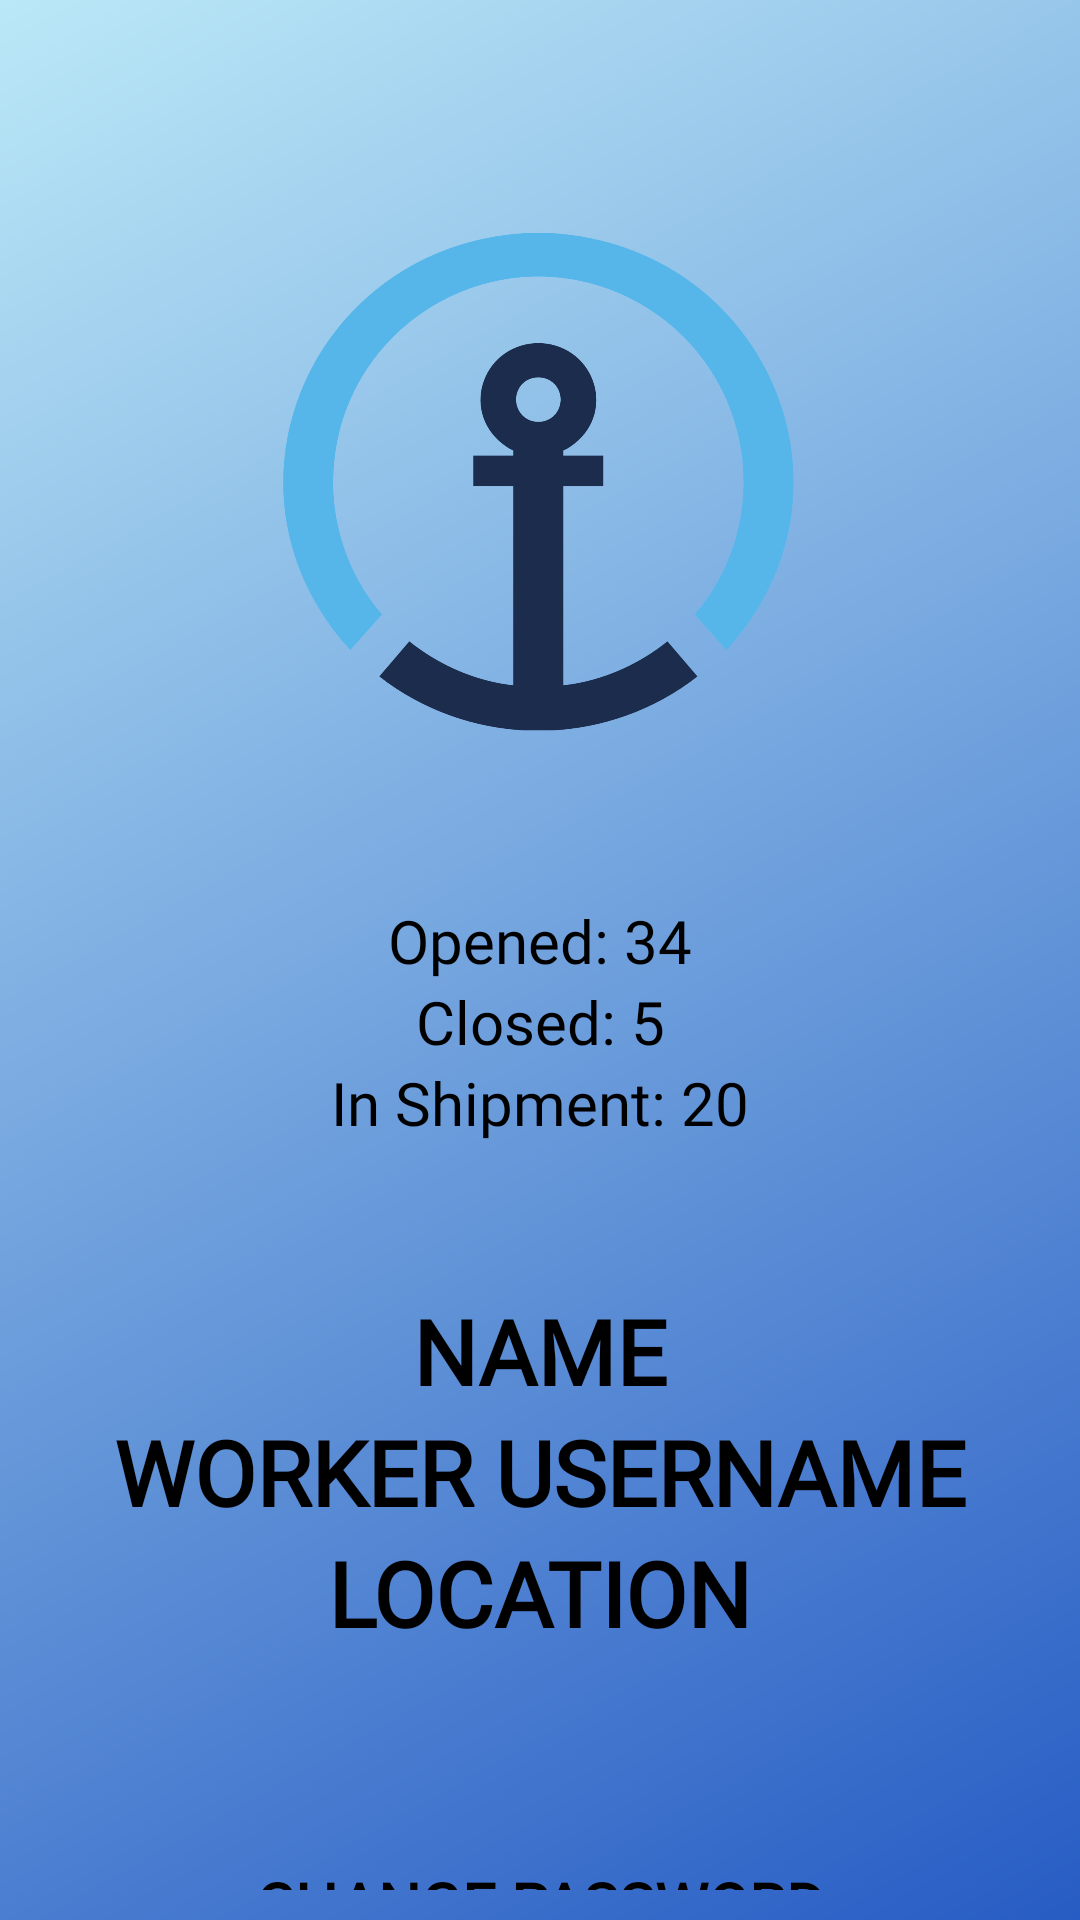

Produce the Android XML layout that renders to this screen, including the resource entries it uses.
<!-- AndroidManifest.xml: application theme Theme.SQUFF2 -->
<!-- res/layout/activity_settings.xml -->
<?xml version="1.0" encoding="utf-8"?>
<RelativeLayout xmlns:android="http://schemas.android.com/apk/res/android"
    xmlns:app="http://schemas.android.com/apk/res-auto"
    xmlns:tools="http://schemas.android.com/tools"
    android:layout_width="match_parent"
    android:layout_height="match_parent"
    android:background="@drawable/gradient"
    tools:context=".Settings">

    <ImageView
        android:id="@+id/logout_button"
        android:layout_width="70dp"
        android:layout_height="70dp"
        android:clickable="true"
        android:layout_marginTop="10dp"
        android:layout_marginRight="10dp"
        android:layout_alignParentTop="true"
        android:layout_alignParentRight="true"
        app:srcCompat="@drawable/ic_logout" />

    <ImageView
        android:id="@+id/profile_pic"
        android:layout_width="200dp"
        android:layout_height="200dp"
        android:layout_alignParentTop="true"
        android:layout_centerInParent="true"
        android:layout_marginTop="60dp"
        android:src="@drawable/icon"
        android:clickable="true"
        android:layout_marginBottom="40dp"
        tools:srcCompat="@tools:sample/avatars" />


    <LinearLayout
        android:layout_width="match_parent"
        android:id="@+id/linear"
        android:layout_height="130dp"
        android:layout_below="@+id/profile_pic"
        android:orientation="vertical">

        <TextView
            android:id="@+id/opened"
            android:layout_width="match_parent"
            android:textSize="20sp"
            android:fontFamily="@font/permanent"
            android:textColor="@color/black"
            android:textAlignment="center"
            android:layout_height="wrap_content"
            android:text="Opened: 34" />

        <TextView
            android:id="@+id/closed"
            android:textAlignment="center"
            android:textSize="20sp"
            android:fontFamily="@font/permanent"
            android:textColor="@color/black"
            android:layout_width="match_parent"
            android:layout_height="wrap_content"
            android:text="Closed: 5" />

        <TextView
            android:id="@+id/shipping"
            android:textAlignment="center"
            android:layout_width="match_parent"
            android:layout_height="wrap_content"
            android:textSize="20sp"
            android:fontFamily="@font/permanent"
            android:textColor="@color/black"
            android:text="In Shipment: 20" />
    </LinearLayout>

    <TextView
        android:id="@+id/Location"
        android:layout_width="wrap_content"
        android:layout_height="wrap_content"
        android:layout_centerInParent="true"
        android:layout_below="@+id/username"
        android:fontFamily="@font/permanent"
        android:textColor="@color/black"
        android:textSize="30sp"
        android:textStyle="bold"
        android:textAllCaps="true"
        android:text="Location" />

    <TextView
        android:id="@+id/Name"
        android:layout_width="wrap_content"
        android:layout_centerInParent="true"
        android:layout_height="wrap_content"
        android:fontFamily="@font/permanent"
        android:textSize="30sp"
        android:layout_below="@+id/linear"
        android:textAllCaps="true"
        android:textStyle="bold"
        android:textColor="@color/black"
        android:text="Name"/>

    <TextView
        android:id="@+id/username"
        android:layout_width="wrap_content"
        android:layout_height="wrap_content"
        android:layout_below="@+id/Name"
        android:layout_centerInParent="true"
        android:text="Worker Username"
        android:fontFamily="@font/permanent"
        android:textSize="30sp"
        android:textAllCaps="true"
        android:textStyle="bold"
        android:textColor="@color/black"/>

    <Button
        android:id="@+id/changePass"
        android:layout_width="300dp"
        android:layout_marginTop="60dp"
        style="@style/Widget.AppCompat.Button.Borderless"
        android:textColor="@color/black"
        android:fontFamily="@font/permanent"
        android:textSize="20sp"
        android:textStyle="bold"
        android:layout_height="wrap_content"
        android:layout_below="@+id/Location"
        android:layout_centerInParent="true"
        android:text="Change Password"/>
</RelativeLayout>
<!-- resources referenced by this layout -->
<resources>
  <color name="black">#FF000000</color>
  <!-- drawable gradient (drawable) -->
  <?xml version="1.0" encoding="utf-8"?>
  <shape xmlns:android="http://schemas.android.com/apk/res/android"
      android:shape="rectangle">
      <gradient
          android:startColor="#275CC4"
          android:endColor="#BBE8F7"
          android:angle="135" />
  </shape>
  <!-- drawable icon: png bitmap (drawable, 74671 bytes) -->
  <style name="Theme.SQUFF2" parent="Theme.AppCompat.Light.NoActionBar">
          
          <item name="colorPrimary">@color/purple_500</item>
          <item name="colorPrimaryVariant">@color/black</item>
          <item name="colorOnPrimary">@color/white</item>
          
          <item name="colorSecondary">@color/teal_200</item>
          <item name="colorSecondaryVariant">@color/teal_700</item>
          <item name="colorOnSecondary">@color/black</item>
          
          <item name="android:statusBarColor" tools:targetApi="l">?attr/colorPrimaryVariant</item>
          
      </style>
  <color name="purple_500">#FF6200EE</color>
  <color name="white">#FFFFFFFF</color>
  <color name="teal_200">#FF03DAC5</color>
  <color name="teal_700">#FF018786</color>
</resources>
